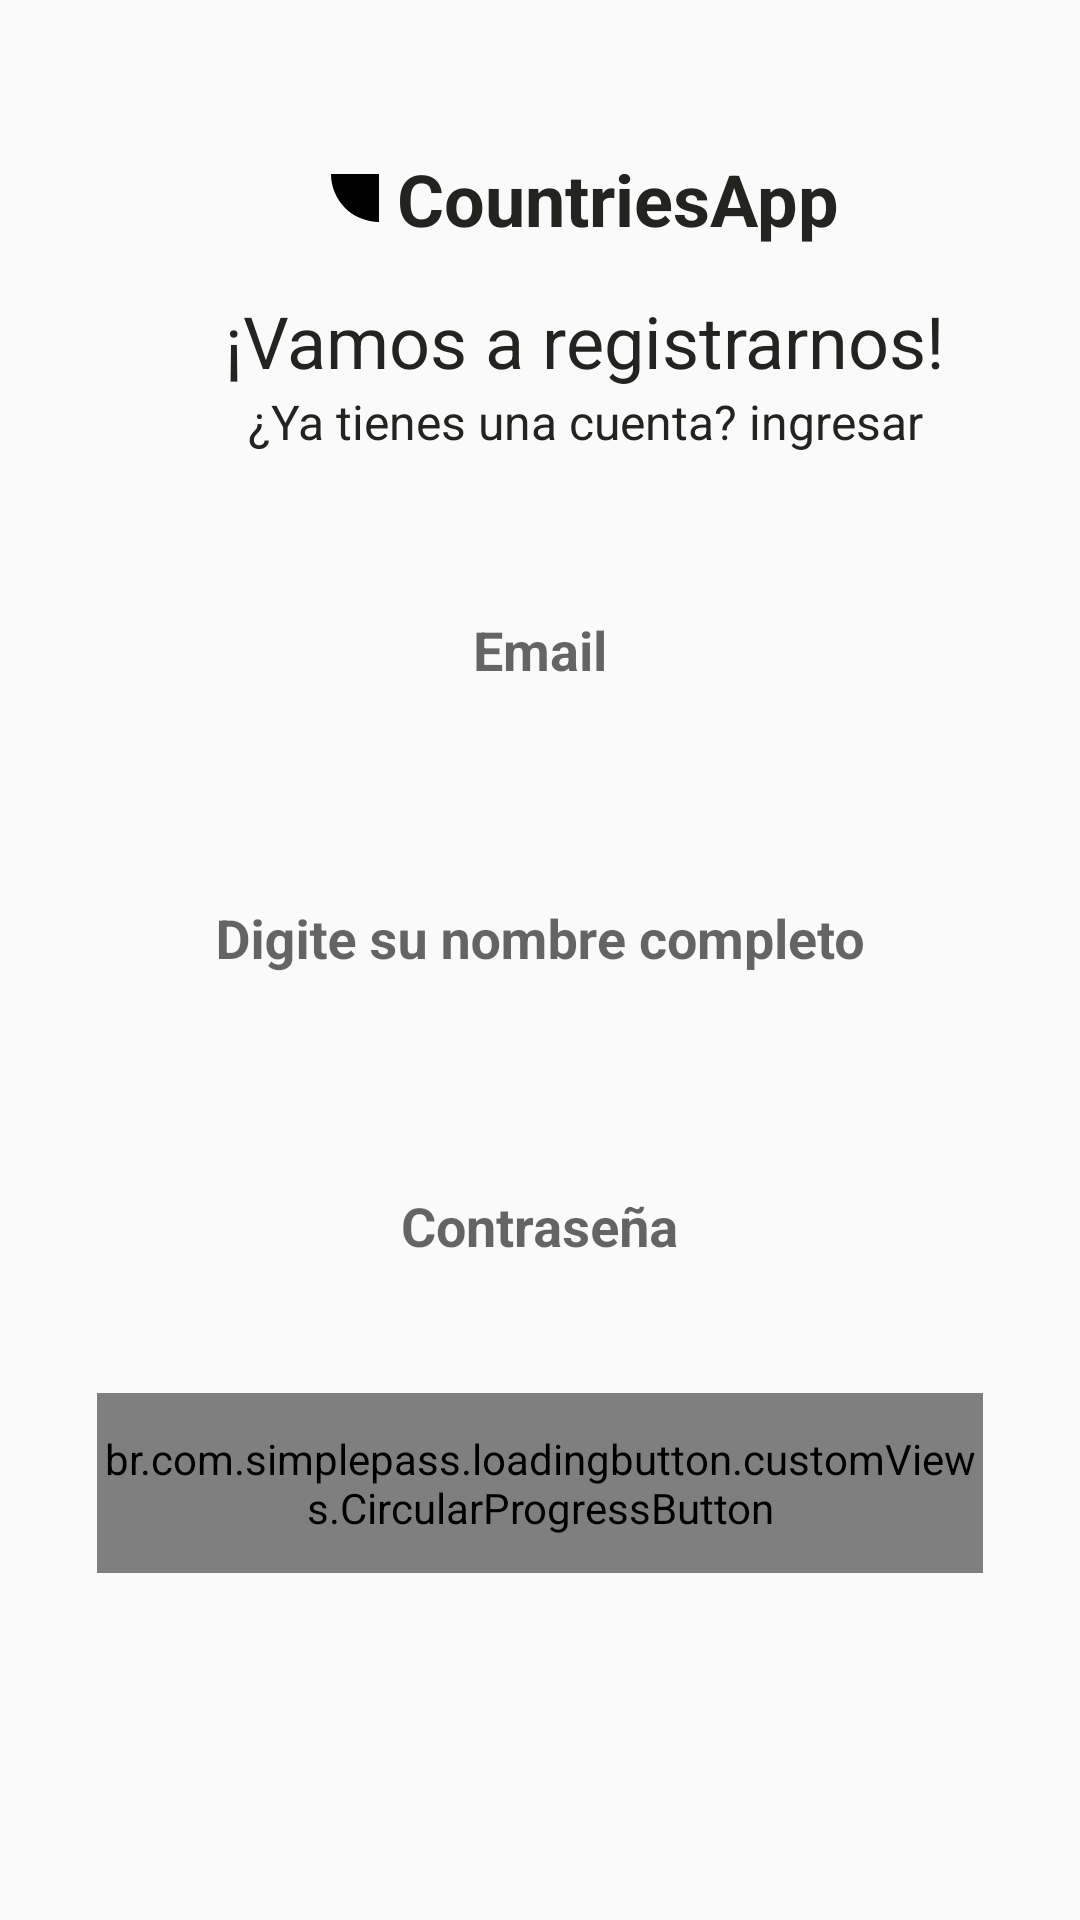

Here is an Android app screen rendered from its layout file. Give the layout XML and the strings, colors and styles it references.
<!-- AndroidManifest.xml: application theme Theme.CountriesApp -->
<!-- res/layout/fragment_register.xml -->
<?xml version="1.0" encoding="utf-8"?>
<FrameLayout xmlns:android="http://schemas.android.com/apk/res/android"
    xmlns:app="http://schemas.android.com/apk/res-auto"
    android:layout_width="match_parent"
    android:layout_height="match_parent">

    <androidx.constraintlayout.widget.ConstraintLayout
        android:layout_width="match_parent"
        android:layout_height="match_parent">

        <ImageView
            android:id="@+id/imageArrowRegister"
            android:layout_width="@dimen/dimen_layout_width"
            android:layout_height="@dimen/dimen_layout_height"
            android:layout_marginTop="@dimen/space_large"
            android:contentDescription="@string/back_image"
            android:src="@drawable/ic_back"
            app:layout_constraintStart_toStartOf="@+id/guidelineRegisterLeft"
            app:layout_constraintTop_toTopOf="parent" />

        <TextView
            android:id="@+id/tvAppName"
            style="@style/TextColor"
            android:layout_width="wrap_content"
            android:layout_height="wrap_content"
            android:layout_marginTop="@dimen/space_large"
            android:drawablePadding="@dimen/drawable_padding"
            android:text="@string/app_name"
            android:textSize="@dimen/text_medium_large"
            android:textStyle="bold"
            app:drawableStartCompat="@drawable/ic_shape"
            app:layout_constraintEnd_toStartOf="@+id/guidelineRegisterRight"
            app:layout_constraintStart_toEndOf="@+id/imageArrowRegister"
            app:layout_constraintTop_toTopOf="parent" />

        <TextView
            android:id="@+id/tvLetsRegister"
            style="@style/TextColor"
            android:layout_width="wrap_content"
            android:layout_height="wrap_content"
            android:layout_marginTop="@dimen/space_medium"
            android:text="@string/goRegister"
            android:textSize="@dimen/text_medium_large"
            app:layout_constraintEnd_toEndOf="@id/tvAppName"
            app:layout_constraintStart_toStartOf="@id/tvAppName"
            app:layout_constraintTop_toBottomOf="@id/tvAppName" />

        <TextView
            android:id="@+id/tvDoYouHaveAccount"
            style="@style/TextColor"
            android:layout_width="wrap_content"
            android:layout_height="wrap_content"
            android:gravity="center"
            android:text="@string/haveAcount"
            android:textAlignment="center"
            android:textSize="@dimen/text_medium"
            app:layout_constraintEnd_toEndOf="@id/tvLetsRegister"
            app:layout_constraintStart_toStartOf="@id/tvLetsRegister"
            app:layout_constraintTop_toBottomOf="@id/tvLetsRegister" />

        <com.google.android.material.textfield.TextInputLayout
            android:id="@+id/textInputLayoutEmailRegister"
            android:layout_width="0dp"
            android:layout_height="wrap_content"
            android:layout_marginTop="@dimen/space_medium_large"
            app:hintEnabled="true"
            app:layout_constraintEnd_toEndOf="@id/guidelineRegisterRight"
            app:layout_constraintStart_toStartOf="@id/guidelineRegisterLeft"
            app:layout_constraintTop_toBottomOf="@id/tvDoYouHaveAccount">

            <com.google.android.material.textfield.TextInputEditText
                android:id="@+id/edEmailRegister"
                style="@style/EditText"
                android:layout_width="match_parent"
                android:layout_height="@dimen/edittextHeight"
                android:background="@drawable/rounded_edittext_background"
                android:drawableStart="@drawable/ic_profile"
                android:hint="@string/email"
                android:inputType="textEmailAddress"
                android:paddingStart="@dimen/paddingStart"
                android:paddingEnd="@dimen/paddingEnd" />

        </com.google.android.material.textfield.TextInputLayout>

        <com.google.android.material.textfield.TextInputLayout
            android:id="@+id/textInputLayoutName"
            android:layout_width="0dp"
            android:layout_height="wrap_content"
            android:layout_marginTop="@dimen/space_medium_large"
            app:hintEnabled="true"
            app:layout_constraintEnd_toEndOf="@id/guidelineRegisterRight"
            app:layout_constraintStart_toStartOf="@id/guidelineRegisterLeft"
            app:layout_constraintTop_toBottomOf="@id/textInputLayoutEmailRegister">

            <com.google.android.material.textfield.TextInputEditText
                android:id="@+id/edNameRegister"
                style="@style/EditText"
                android:layout_width="match_parent"
                android:layout_height="@dimen/edittextHeight"
                android:background="@drawable/rounded_edittext_background"
                android:drawableStart="@drawable/ic_name"
                android:hint="@string/name"
                android:inputType="text"
                android:paddingStart="@dimen/paddingStart"
                android:paddingEnd="@dimen/paddingEnd" />

        </com.google.android.material.textfield.TextInputLayout>


        <com.google.android.material.textfield.TextInputLayout
            android:id="@+id/textInputLayoutPasswordRegister"
            android:layout_width="0dp"
            android:layout_height="wrap_content"
            android:layout_marginTop="@dimen/space_medium_large"
            app:hintEnabled="true"
            app:layout_constraintEnd_toEndOf="@id/guidelineRegisterRight"
            app:layout_constraintStart_toStartOf="@id/guidelineRegisterLeft"
            app:layout_constraintTop_toBottomOf="@id/textInputLayoutName">

            <com.google.android.material.textfield.TextInputEditText
                android:id="@+id/edPasswordRegister"
                style="@style/EditText"
                android:layout_width="match_parent"
                android:layout_height="@dimen/edittextHeight"
                android:background="@drawable/rounded_edittext_background"
                android:drawableStart="@drawable/ic_lock"
                android:hint="@string/password"
                android:inputType="textPassword"
                android:paddingStart="@dimen/paddingStart"
                android:paddingEnd="@dimen/paddingEnd" />

        </com.google.android.material.textfield.TextInputLayout>

        <br.com.simplepass.loadingbutton.customViews.CircularProgressButton
            android:id="@+id/buttonRegisterRegister"
            style="@style/yellowButtonStyleDiffuminado"
            android:layout_width="0dp"
            android:layout_height="@dimen/dimen_layout_height_button"
            android:layout_marginTop="@dimen/space_medium_large"
            android:text="@string/register"
            app:layout_constraintEnd_toEndOf="@id/guidelineRegisterRight"
            app:layout_constraintStart_toStartOf="@id/guidelineRegisterLeft"
            app:layout_constraintTop_toBottomOf="@id/textInputLayoutPasswordRegister"
            app:spinning_bar_color="@color/white" />

        <androidx.constraintlayout.widget.Guideline
            android:id="@+id/guidelineRegisterLeft"
            android:layout_width="wrap_content"
            android:layout_height="wrap_content"
            android:orientation="vertical"
            app:layout_constraintGuide_percent="0.09" />

        <androidx.constraintlayout.widget.Guideline
            android:id="@+id/guidelineRegisterRight"
            android:layout_width="wrap_content"
            android:layout_height="wrap_content"
            android:orientation="vertical"
            app:layout_constraintGuide_percent="0.91" />

    </androidx.constraintlayout.widget.ConstraintLayout>
</FrameLayout>
<!-- resources referenced by this layout -->
<resources>
  <color name="white">#FFFFFF</color>
  <dimen name="dimen_layout_height">30dp</dimen>
  <dimen name="dimen_layout_height_button">60dp</dimen>
  <dimen name="dimen_layout_width">30dp</dimen>
  <dimen name="drawable_padding">6dp</dimen>
  <dimen name="edittextHeight">60dp</dimen>
  <dimen name="paddingEnd">20dp</dimen>
  <dimen name="paddingStart">20dp</dimen>
  <dimen name="space_large">50dp</dimen>
  <dimen name="space_medium">15dp</dimen>
  <dimen name="space_medium_large">25dp</dimen>
  <dimen name="text_medium">16sp</dimen>
  <dimen name="text_medium_large">24sp</dimen>
  <!-- drawable ic_shape (drawable) -->
  <vector xmlns:android="http://schemas.android.com/apk/res/android"
      android:width="16.022dp"
      android:height="16.023dp"
      android:viewportWidth="16.022"
      android:viewportHeight="16.023">
    <path
        android:pathData="M16.022,16.023A16.018,16.018 0,0 1,9.89 14.8a16.024,16.024 0,0 1,-5.2 -3.474,16.026 16.026,0 0,1 -3.473,-5.2A16.023,16.023 0,0 1,0 0H16.022Z"
        android:fillColor="#000000"/>
  </vector>
  <string name="app_name">CountriesApp</string>
  <string name="back_image">Imagen para el back</string>
  <string name="email">Email</string>
  <string name="goRegister">¡Vamos a registrarnos!</string>
  <string name="haveAcount">¿Ya tienes una cuenta? ingresar</string>
  <string name="name">Digite su nombre completo</string>
  <string name="password">Contraseña</string>
  <string name="register">Registrar</string>
  <style name="EditText" parent="Widget.AppCompat.EditText">
          <item name="android:background">@color/white</item>
          <item name="android:textColor">@color/black</item>
          <item name="android:gravity">center</item>
          <item name="android:textStyle">bold</item>
      </style>
  <style name="TextColor">
          <item name="android:textColor">@color/black</item>
      </style>
  <style name="yellowButtonStyleDiffuminado">
          <item name="android:background">@drawable/yellow_background</item>
          <item name="android:fontFamily">@font/poppins_thin</item>
          <item name="android:textColor">@color/black</item>
          <item name="android:textSize">@dimen/h2TextSize</item>
          <item name="android:textAllCaps">false</item>
      </style>
  <style name="Theme.CountriesApp" parent="Theme.AppCompat.Light.NoActionBar">
          
          <item name="colorOnSecondary">@color/black</item>
          
          <item name="android:statusBarColor">?attr/colorPrimaryVariant</item>
          
      </style>
  <color name="black">#232420</color>
  <!-- drawable yellow_background (drawable) -->
  <shape android:shape="rectangle" xmlns:android="http://schemas.android.com/apk/res/android">
      <gradient
          android:angle="0"
          android:endColor="#FFEB3B"
          android:startColor="#FDFDD6"
          android:type="linear"/>
      <corners android:radius="20dp"/>
  </shape>
  <dimen name="h2TextSize">17sp</dimen>
</resources>
